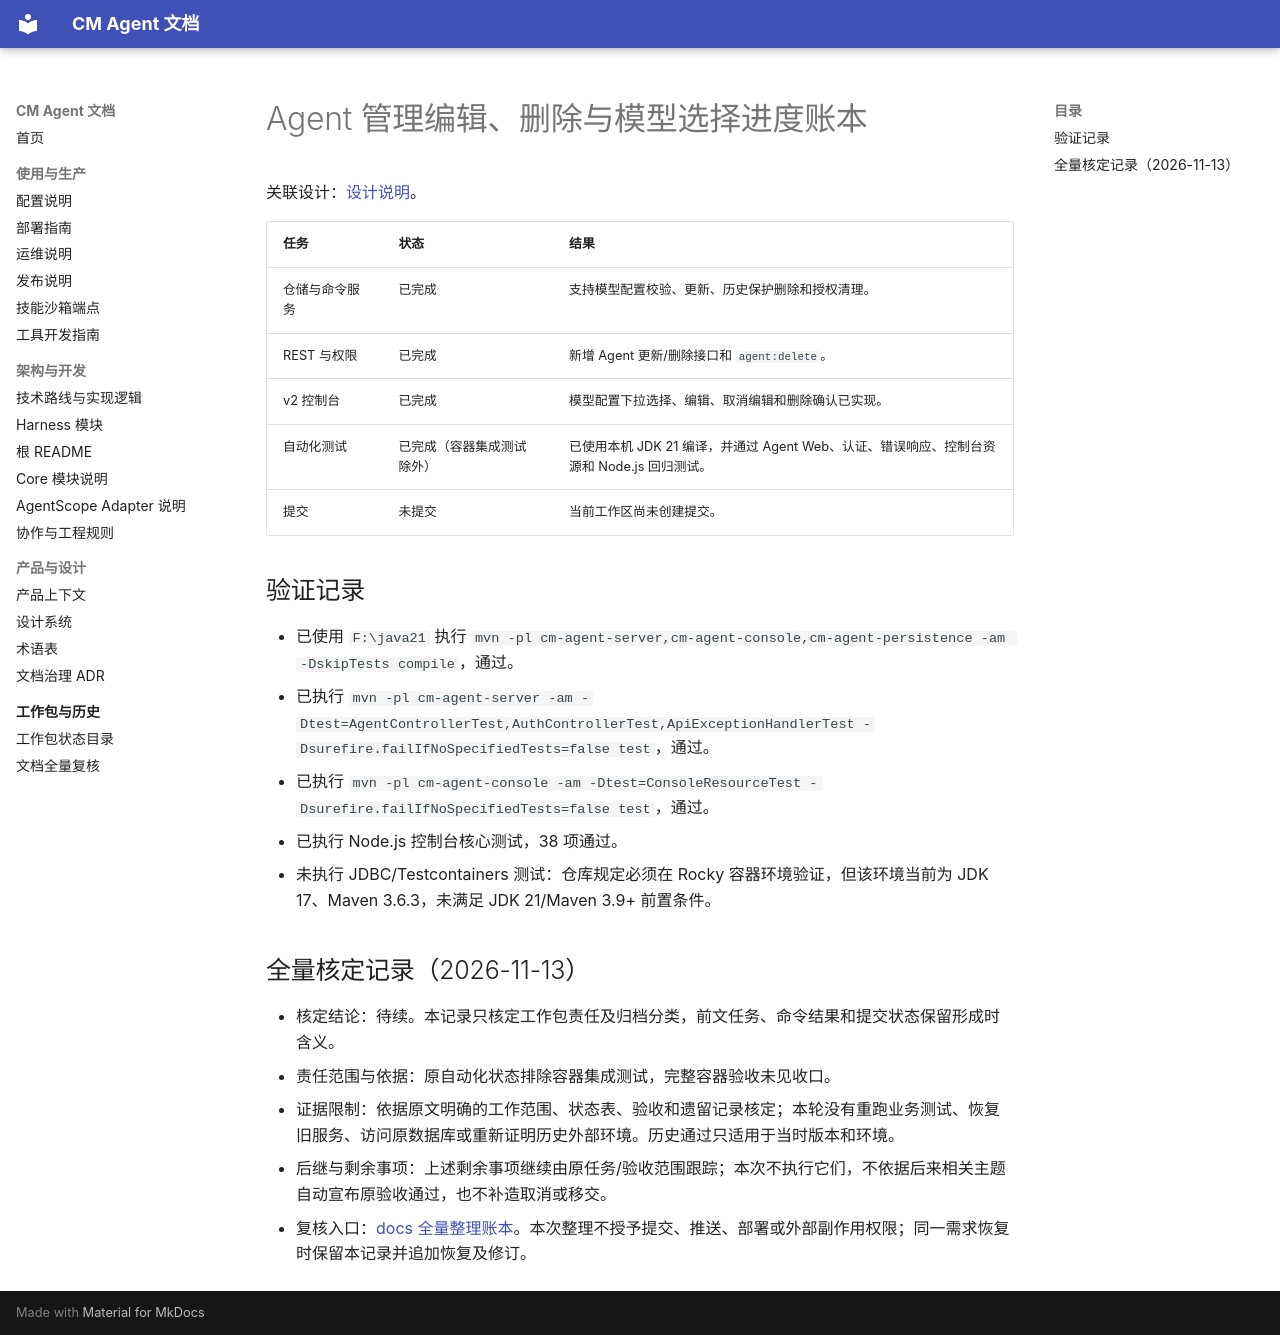

repository: cmming/cm-agent · page: superpowers/progress/2026-08-18-agent-management-model-selection-ledger/index.html · generator: mkdocs

# Agent 管理编辑、删除与模型选择进度账本

关联设计：[设计说明](../specs/2026-08-18-agent-management-model-selection-design.md)。

| 任务 | 状态 | 结果 |
| --- | --- | --- |
| 仓储与命令服务 | 已完成 | 支持模型配置校验、更新、历史保护删除和授权清理。 |
| REST 与权限 | 已完成 | 新增 Agent 更新/删除接口和 `agent:delete`。 |
| v2 控制台 | 已完成 | 模型配置下拉选择、编辑、取消编辑和删除确认已实现。 |
| 自动化测试 | 已完成（容器集成测试除外） | 已使用本机 JDK 21 编译，并通过 Agent Web、认证、错误响应、控制台资源和 Node.js 回归测试。 |
| 提交 | 未提交 | 当前工作区尚未创建提交。 |

## 验证记录

- 已使用 `F:\java21` 执行 `mvn -pl cm-agent-server,cm-agent-console,cm-agent-persistence -am -DskipTests compile`，通过。
- 已执行 `mvn -pl cm-agent-server -am -Dtest=AgentControllerTest,AuthControllerTest,ApiExceptionHandlerTest -Dsurefire.failIfNoSpecifiedTests=false test`，通过。
- 已执行 `mvn -pl cm-agent-console -am -Dtest=ConsoleResourceTest -Dsurefire.failIfNoSpecifiedTests=false test`，通过。
- 已执行 Node.js 控制台核心测试，38 项通过。
- 未执行 JDBC/Testcontainers 测试：仓库规定必须在 Rocky 容器环境验证，但该环境当前为 JDK 17、Maven 3.6.3，未满足 JDK 21/Maven 3.9+ 前置条件。

## 全量核定记录（2026-11-13）

- 核定结论：待续。本记录只核定工作包责任及归档分类，前文任务、命令结果和提交状态保留形成时含义。
- 责任范围与依据：原自动化状态排除容器集成测试，完整容器验收未见收口。
- 证据限制：依据原文明确的工作范围、状态表、验收和遗留记录核定；本轮没有重跑业务测试、恢复旧服务、访问原数据库或重新证明历史外部环境。历史通过只适用于当时版本和环境。
- 后继与剩余事项：上述剩余事项继续由原任务/验收范围跟踪；本次不执行它们，不依据后来相关主题自动宣布原验收通过，也不补造取消或移交。
- 复核入口：[docs 全量整理账本](2026-11-13-docs-full-review-ledger.md#逐组核定快照)。本次整理不授予提交、推送、部署或外部副作用权限；同一需求恢复时保留本记录并追加恢复及修订。
